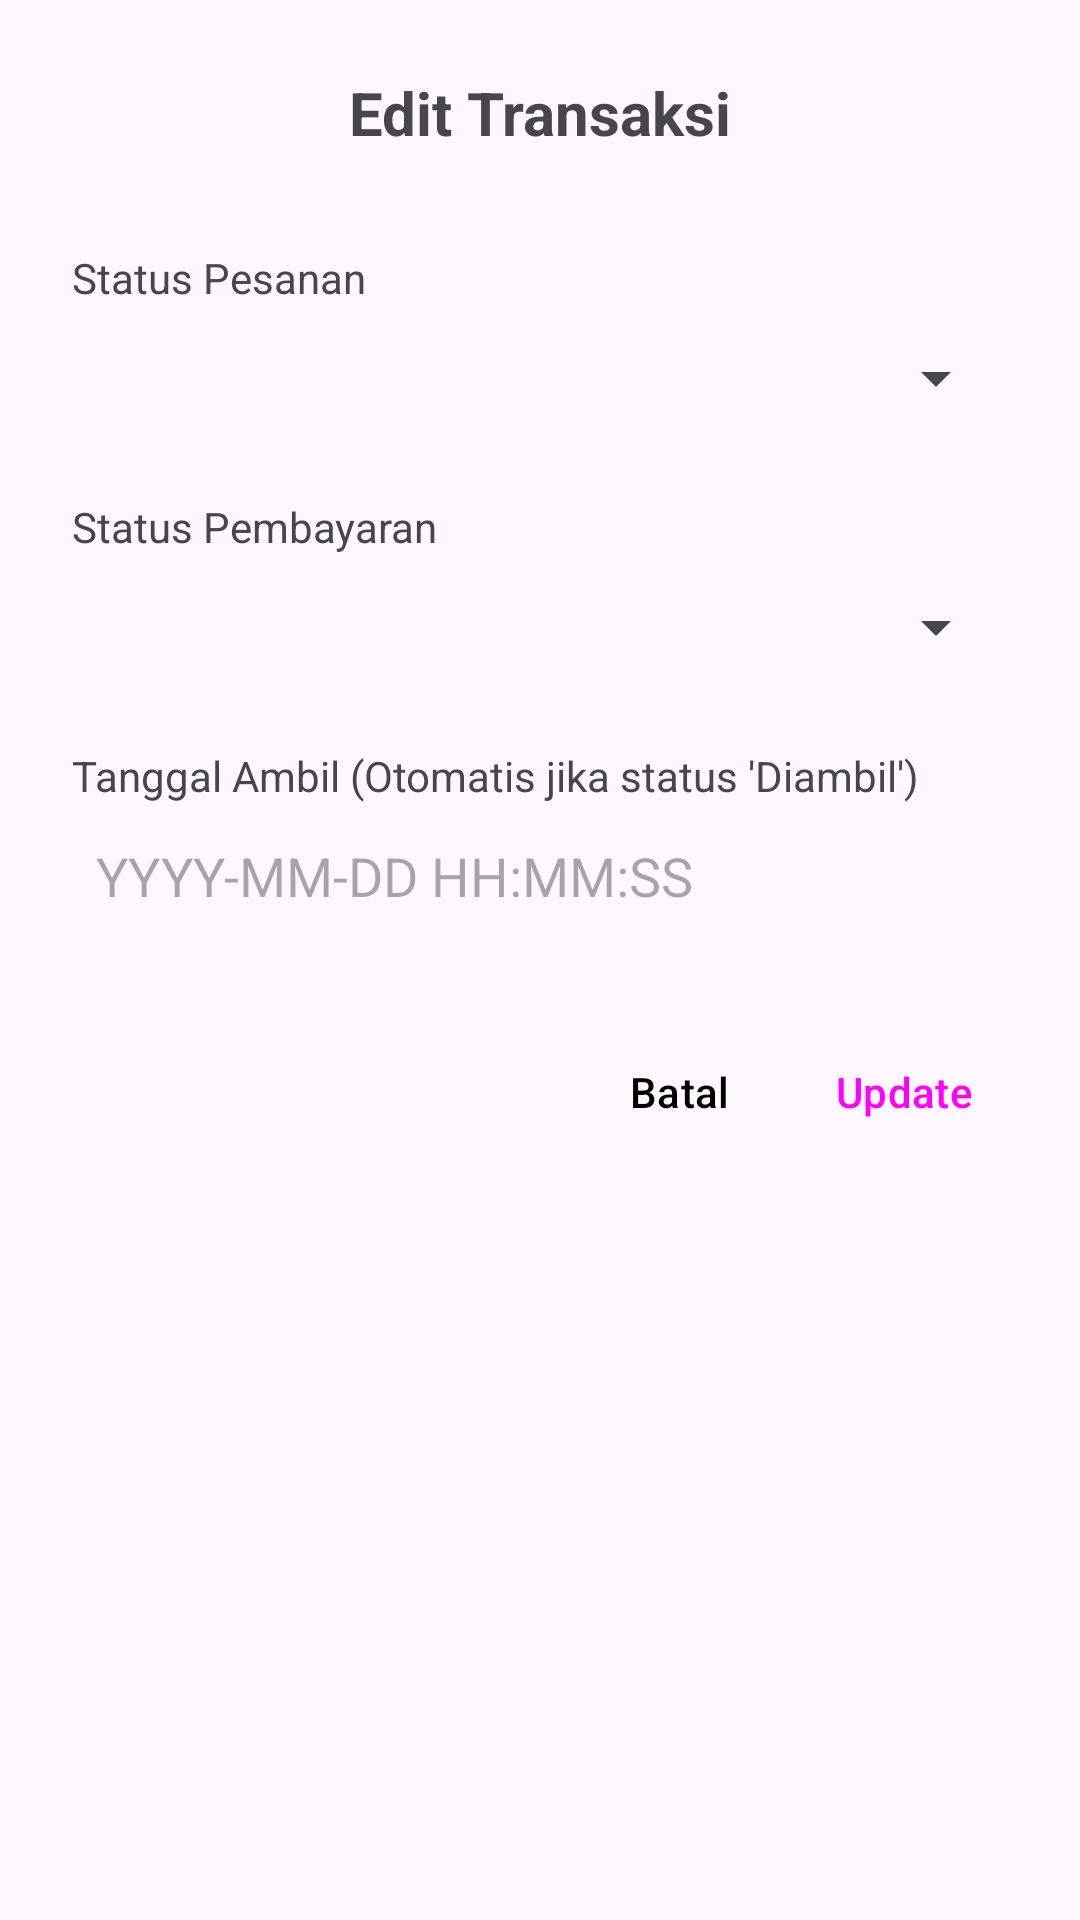

Here is an Android app screen rendered from its layout file. Give the layout XML and the strings, colors and styles it references.
<!-- AndroidManifest.xml: application theme Theme.Laundry -->
<!-- res/layout/dialog_edit_laporan.xml -->
<?xml version="1.0" encoding="utf-8"?>
<LinearLayout xmlns:android="http://schemas.android.com/apk/res/android"
    android:layout_width="match_parent"
    android:layout_height="wrap_content"
    android:orientation="vertical"
    android:padding="24dp">

    <TextView
        android:layout_width="match_parent"
        android:layout_height="wrap_content"
        android:text="@string/editra"
        android:textSize="20sp"
        android:textStyle="bold"
        android:gravity="center"
        android:layout_marginBottom="16dp"/>

    <TextView
        android:layout_width="wrap_content"
        android:layout_height="wrap_content"
        android:text="@string/stapes"
        android:layout_marginTop="16dp"/>
    <Spinner
        android:id="@+id/spinner_status_pesanan"
        android:layout_width="match_parent"
        android:layout_height="48dp"/>

    <TextView
        android:layout_width="wrap_content"
        android:layout_height="wrap_content"
        android:text="Status Pembayaran"
        android:layout_marginTop="16dp"/>
    <Spinner
        android:id="@+id/spinner_status_pembayaran"
        android:layout_width="match_parent"
        android:layout_height="48dp"/>

    <TextView
        android:layout_width="wrap_content"
        android:layout_height="wrap_content"
        android:text="@string/tanggam"
        android:layout_marginTop="16dp"/>
    <EditText
        android:id="@+id/et_tanggal_ambil"
        android:layout_width="match_parent"
        android:layout_height="48dp"
        android:hint="YYYY-MM-DD HH:MM:SS"
        android:focusable="false"
        android:background="@drawable/bg_edittext"
        android:padding="8dp"/>

    <LinearLayout
        android:layout_width="match_parent"
        android:layout_height="wrap_content"
        android:orientation="horizontal"
        android:layout_marginTop="24dp"
        android:gravity="end">

        <Button
            android:id="@+id/btn_batal_edit"
            android:layout_width="wrap_content"
            android:layout_height="wrap_content"
            android:text="@string/btl"
            style="?android:attr/buttonBarButtonStyle"
            android:textColor="@color/black"/>

        <Button
            android:id="@+id/btn_update_laporan"
            android:layout_width="wrap_content"
            android:layout_height="wrap_content"
            android:text="Update"
            android:layout_marginStart="8dp"
            style="?android:attr/buttonBarButtonStyle" />
    </LinearLayout>
</LinearLayout>
<!-- resources referenced by this layout -->
<resources>
  <color name="black">#FF000000</color>
  <string name="btl">Batal</string>
  <string name="editra">Edit Transaksi</string>
  <string name="stapes">Status Pesanan</string>
  <string name="tanggam">Tanggal Ambil (Otomatis jika status \'Diambil\')</string>
  <style name="Theme.Laundry" parent="Base.Theme.Laundry" />
  <style name="Base.Theme.Laundry" parent="Theme.Material3.DayNight.NoActionBar">
          
          
      </style>
</resources>
